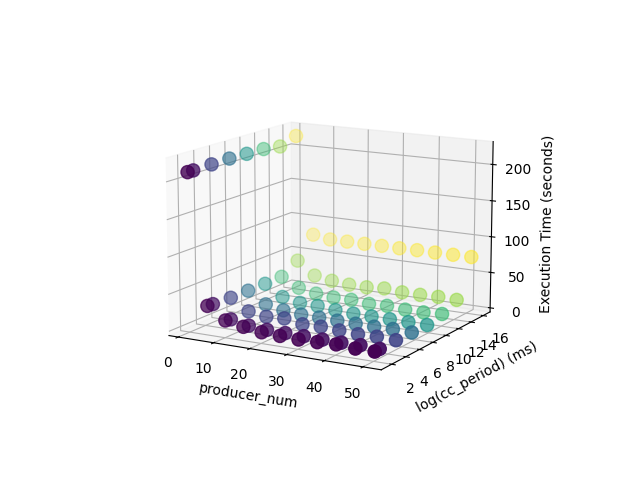

The file beside this chart, header and first rows:
5, 1, 211.37610244750977
5, 6, 36.14
5, 11, 20.12
5, 16, 15.38
5, 21, 11.86
5, 26, 10.82
5, 31, 9.946
5, 36, 10.3
5, 41, 11.28
5, 46, 9.754
5, 51, 9.77
10, 1, 211.4
10, 6, 35.5
10, 11, 18.53
10, 16, 13.78
10, 21, 11.88
10, 26, 11.39
10, 31, 11.08
10, 36, 10.43
10, 41, 10.25
10, 46, 10.85
10, 51, 9.907
100, 1, 212.1
100, 6, 34.1
100, 11, 19.08
100, 16, 15.48
100, 21, 16.84
100, 26, 12.55
100, 31, 13.11
100, 36, 11.85
100, 41, 10.53
100, 46, 11.16
100, 51, 10.37
1000, 1, 212.7
1000, 6, 34.01
1000, 11, 18.56
1000, 16, 13.95
1000, 21, 11.74
1000, 26, 11.31
1000, 31, 10.77
1000, 36, 10.33
1000, 41, 10.11
1000, 46, 10.71
1000, 51, 9.84
10000, 1, 212
10000, 6, 33.88
10000, 11, 18.85
10000, 16, 14.05
10000, 21, 13.57
10000, 26, 11.35
10000, 31, 10.06
10000, 36, 9.848
10000, 41, 9.697
10000, 46, 9.483
10000, 51, 9.344
100000, 1, 211.5
100000, 6, 34.2
100000, 11, 21.97
100000, 16, 17.12
100000, 21, 15.21
100000, 26, 15.47
... 27 more rows
